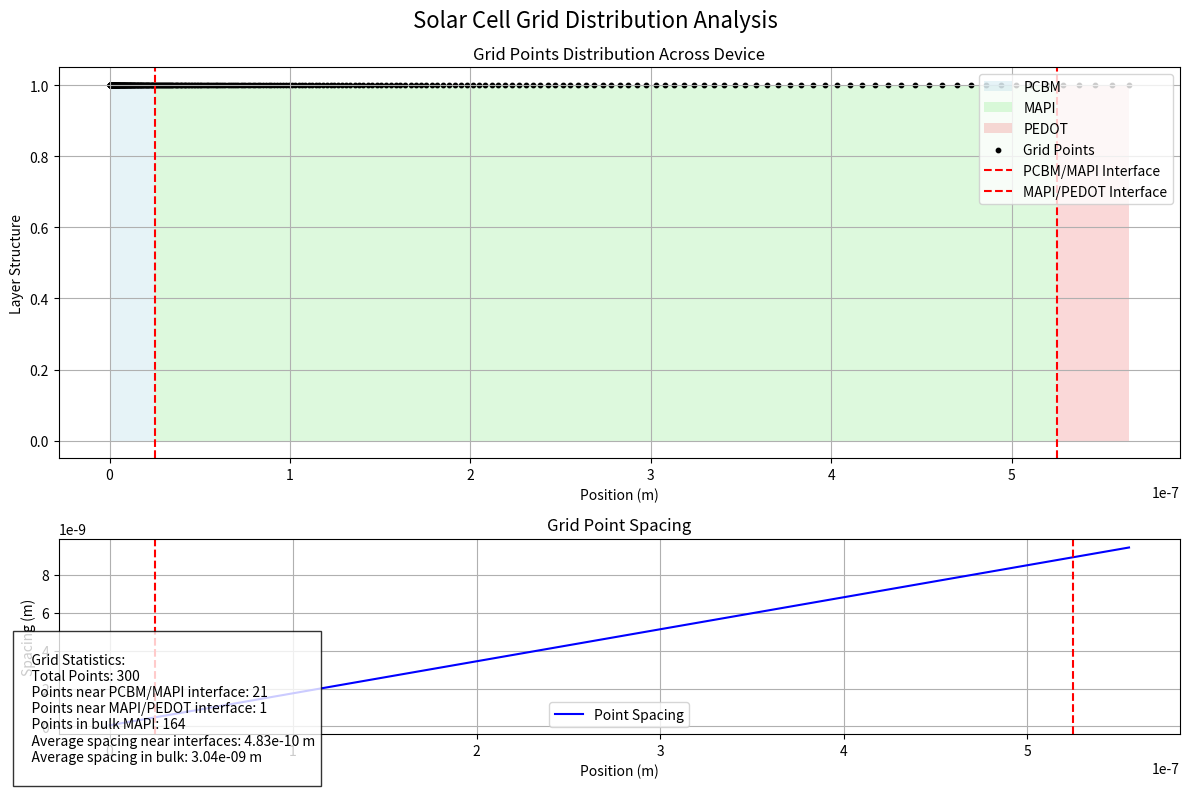

Generate this figure with matplotlib:
import numpy as np
import matplotlib.pyplot as plt
from matplotlib.patches import Rectangle

def calculate_grid_points(total_length, num_points, grad):
    """Calculate the position of grid points with exponential distribution"""
    x = np.linspace(0, 1, num_points)
    # Exponential distribution
    positions = total_length * (np.exp(grad * x) - 1) / (np.exp(grad) - 1)
    return positions

def plot_grid_distribution():
    # Device parameters
    total_length = 565e-9  # 565 nm
    num_points = 300
    grad = 5

    # Layer thicknesses
    pcbm_thickness = 25e-9  # 25 nm
    mapi_thickness = 500e-9  # 500 nm
    pedot_thickness = 40e-9  # 40 nm

    # Calculate grid positions
    grid_positions = calculate_grid_points(total_length, num_points, grad)
    spacing = np.diff(grid_positions)

    # Create figure with two subplots
    fig, (ax1, ax2) = plt.subplots(2, 1, figsize=(12, 8), height_ratios=[2, 1])
    fig.suptitle('Solar Cell Grid Distribution Analysis', fontsize=16)

    # Plot 1: Grid points and layer structure
    # Draw layers
    ax1.add_patch(Rectangle((0, 0), pcbm_thickness, 1, facecolor='lightblue', alpha=0.3, label='PCBM'))
    ax1.add_patch(Rectangle((pcbm_thickness, 0), mapi_thickness, 1, facecolor='lightgreen', alpha=0.3, label='MAPI'))
    ax1.add_patch(Rectangle((pcbm_thickness + mapi_thickness, 0), pedot_thickness, 1, facecolor='lightcoral', alpha=0.3, label='PEDOT'))

    # Plot grid points
    ax1.scatter(grid_positions, np.ones_like(grid_positions), c='black', s=10, label='Grid Points')
    
    # Add interface markers
    ax1.axvline(x=pcbm_thickness, color='red', linestyle='--', label='PCBM/MAPI Interface')
    ax1.axvline(x=pcbm_thickness + mapi_thickness, color='red', linestyle='--', label='MAPI/PEDOT Interface')

    ax1.set_xlabel('Position (m)')
    ax1.set_ylabel('Layer Structure')
    ax1.set_title('Grid Points Distribution Across Device')
    ax1.legend(loc='upper right')
    ax1.grid(True)

    # Plot 2: Spacing between points
    ax2.plot(grid_positions[:-1], spacing, 'b-', label='Point Spacing')
    ax2.set_xlabel('Position (m)')
    ax2.set_ylabel('Spacing (m)')
    ax2.set_title('Grid Point Spacing')
    ax2.grid(True)
    ax2.legend()

    # Add interface markers to spacing plot
    ax2.axvline(x=pcbm_thickness, color='red', linestyle='--')
    ax2.axvline(x=pcbm_thickness + mapi_thickness, color='red', linestyle='--')

    # Calculate and display statistics
    interface_region = 5e-9  # 5 nm around interfaces
    pcbm_mapi_points = np.where(np.abs(grid_positions - pcbm_thickness) < interface_region)[0]
    mapi_pedot_points = np.where(np.abs(grid_positions - (pcbm_thickness + mapi_thickness)) < interface_region)[0]
    bulk_points = np.where((grid_positions > pcbm_thickness + interface_region) & 
                          (grid_positions < pcbm_thickness + mapi_thickness - interface_region))[0]

    stats_text = f"""
    Grid Statistics:
    Total Points: {num_points}
    Points near PCBM/MAPI interface: {len(pcbm_mapi_points)}
    Points near MAPI/PEDOT interface: {len(mapi_pedot_points)}
    Points in bulk MAPI: {len(bulk_points)}
    Average spacing near interfaces: {np.mean(spacing[pcbm_mapi_points]):.2e} m
    Average spacing in bulk: {np.mean(spacing[bulk_points]):.2e} m
    """
    
    plt.figtext(0.02, 0.02, stats_text, fontsize=10, bbox=dict(facecolor='white', alpha=0.8))

    plt.tight_layout()
    plt.savefig('grid_distribution.png', dpi=300, bbox_inches='tight')
    plt.show()

if __name__ == "__main__":
    plot_grid_distribution() 